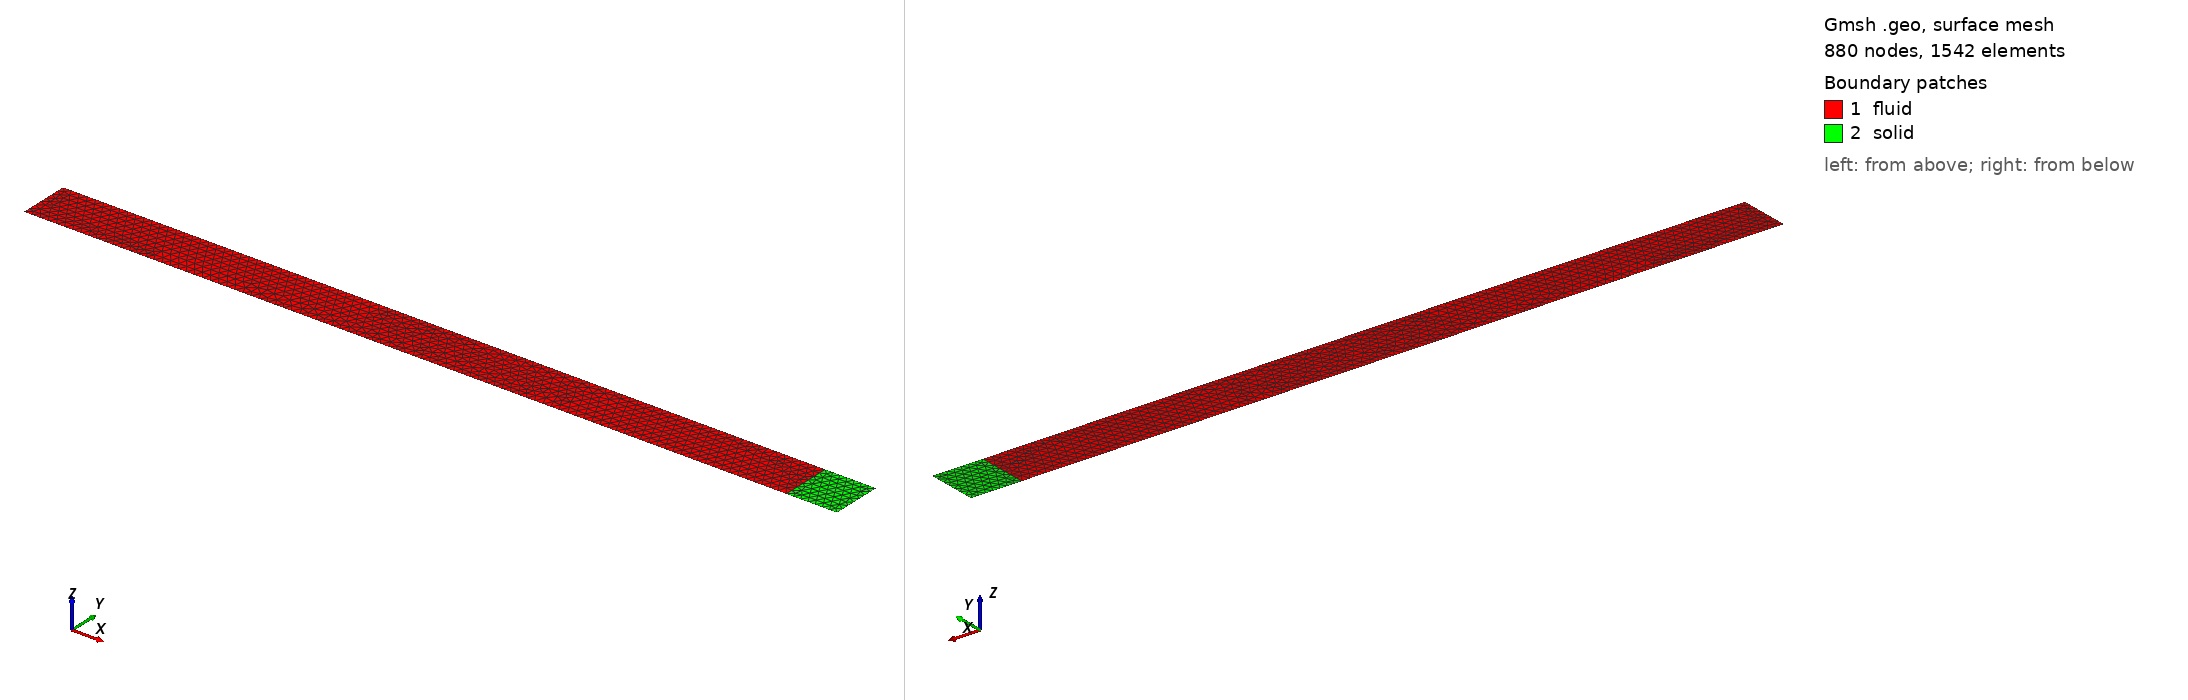

Gmsh geometry script, surface-meshed: 880 nodes, 1542 surface elements. Boundary patches (legend numbers): 1 fluid, 2 solid. Left view from above one corner, right view from below the opposite corner. Legend entries are the model's physical surfaces. The drawing asked Gmsh for element sizes between 1% and 20% of the model's largest extent; the script's own settings can give other sizes.

=== tmp.geo (drawn) ===
size=0.001;
left_boundary_loc = 0.0;
right_boundary_loc = 0.3;
bottom_boundary_loc = 0.0;
top_boundary_loc = 0.02;
wall_boundary_loc = 0.32;
bl_ratio = 3;
interface_ratio = 2;
Point(1) = {left_boundary_loc,  bottom_boundary_loc, 0, size};
Point(2) = {right_boundary_loc, bottom_boundary_loc,  0, size};
Point(3) = {right_boundary_loc, top_boundary_loc,    0, size};
Point(4) = {left_boundary_loc,  top_boundary_loc,    0, size};
Point(5) = {wall_boundary_loc,  bottom_boundary_loc,    0, size};
Point(6) = {wall_boundary_loc,  top_boundary_loc,    0, size};
Line(1) = {1, 2};
Line(2) = {2, 3};
Line(3) = {3, 4};
Line(4) = {4, 1};
Line(5) = {3, 6};
Line(6) = {2, 5};
Line(7) = {5, 6};
Line Loop(1) = {-4, -3, -2, -1};
Line Loop(2) = {2, 5, -7, -6};
Plane Surface(1) = {1};
Plane Surface(2) = {2};
Physical Surface('fluid') = {1};
Physical Surface('solid') = {2};
Physical Curve('fluid_inflow') = {4};
Physical Curve('fluid_wall') = {1, 3};
Physical Curve('interface') = {2};
Physical Curve('solid_wall') = {5, 6, 7};
//
// Create distance field from curves, excludes cavity
Field[1] = Distance;
Field[1].CurvesList = {1,3};
Field[1].NumPointsPerCurve = 100000;

//Create threshold field that varrries element size near boundaries
Field[2] = Threshold;
Field[2].InField = 1;
Field[2].SizeMin = size / bl_ratio;
Field[2].SizeMax = size;
Field[2].DistMin = 0.0002;
Field[2].DistMax = 0.005;
Field[2].StopAtDistMax = 1;
//
// Create distance field from curves, excludes cavity
Field[4] = Distance;
Field[4].CurvesList = {2};
Field[4].NumPointsPerCurve = 100000;

//Create threshold field that varrries element size near boundaries
Field[5] = Threshold;
Field[5].InField = 4;
Field[5].SizeMin = size / interface_ratio;
Field[5].SizeMax = size;
Field[5].DistMin = 0.0002;
Field[5].DistMax = 0.005;
Field[5].StopAtDistMax = 1;
//  background mesh size
Field[3] = Box;
Field[3].XMin = 0.;
Field[3].XMax = 1.0;
Field[3].YMin = -1.0;
Field[3].YMax = 1.0;
Field[3].VIn = size;

// take the minimum of all defined meshing fields
Field[100] = Min;
Field[100].FieldsList = {2, 3, 5};
Background Field = 100;

Mesh.MeshSizeExtendFromBoundary = 0;
Mesh.MeshSizeFromPoints = 0;
Mesh.MeshSizeFromCurvature = 0;

Mesh.Algorithm = 5;
Mesh.OptimizeNetgen = 1;
Mesh.Smoothing = 100;
